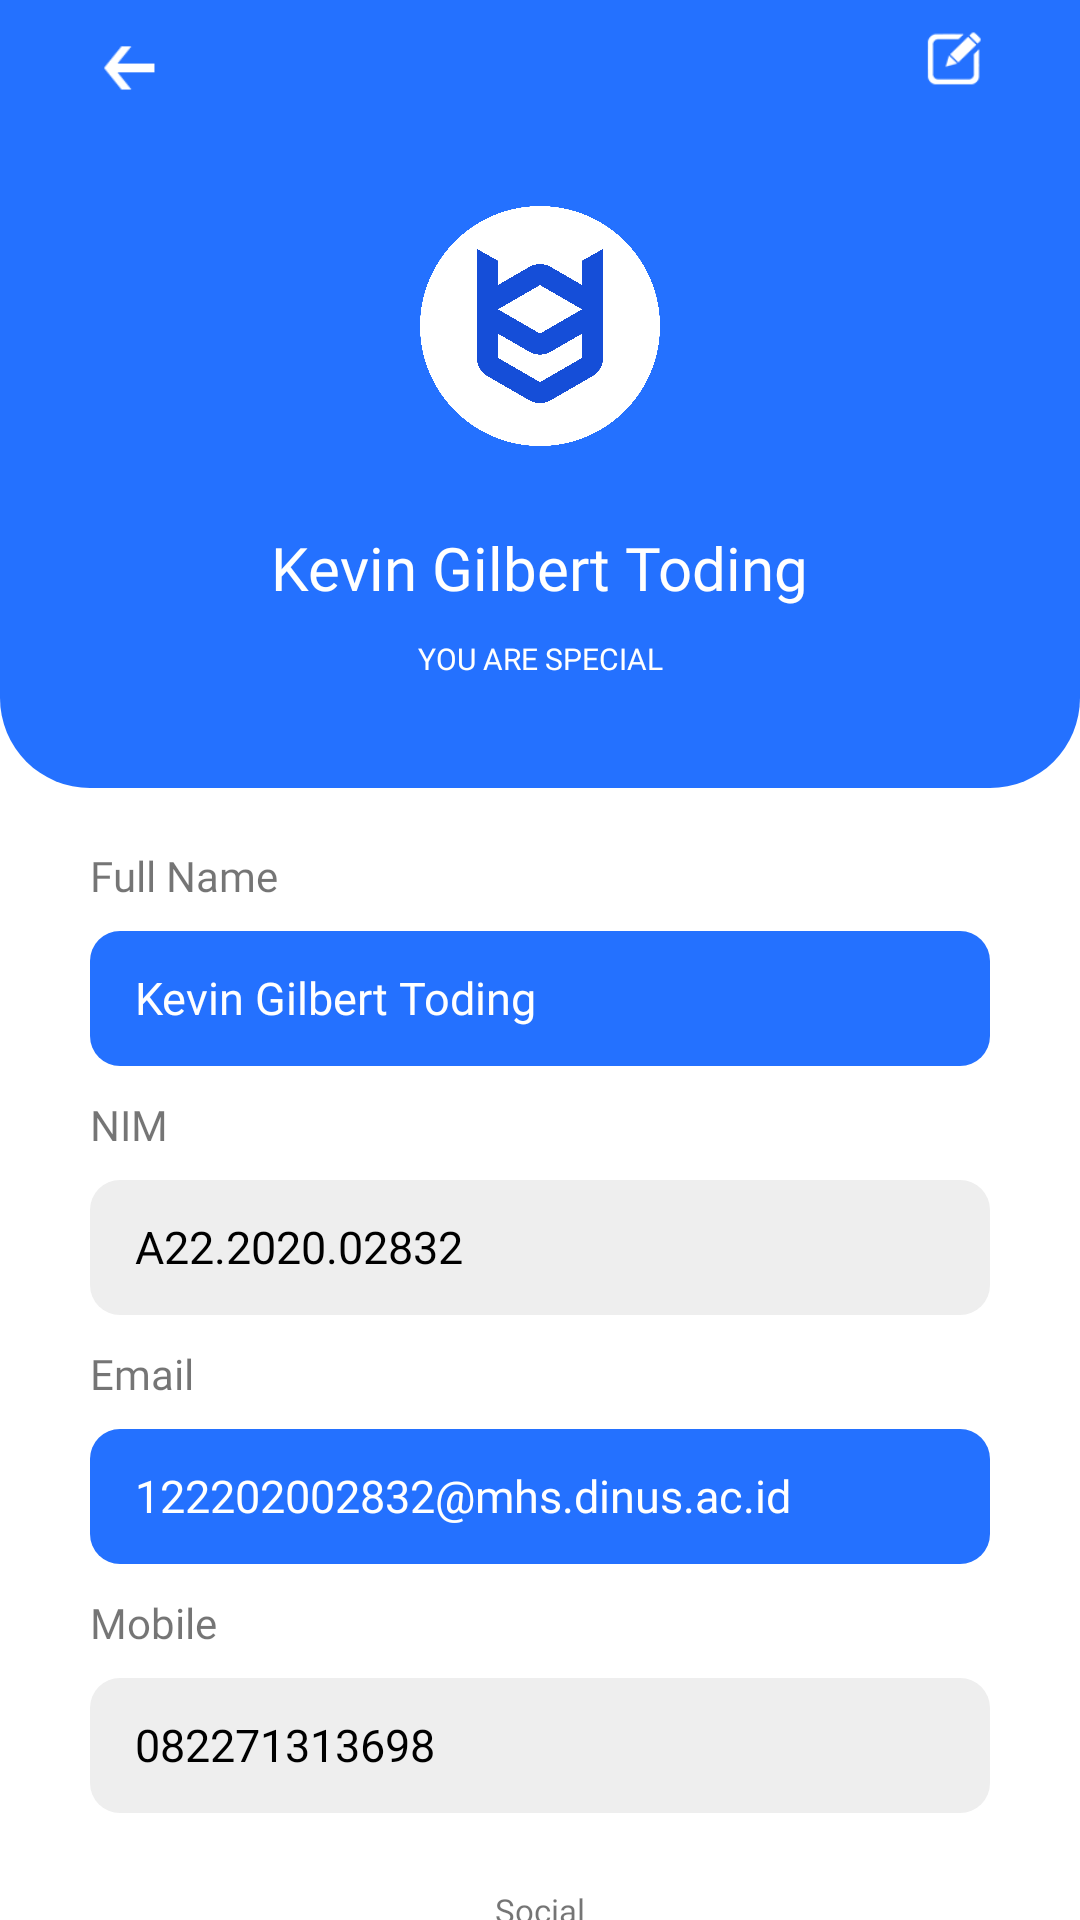

Reconstruct the res/layout file that produces this screen, plus the resources it refers to.
<!-- AndroidManifest.xml: application theme Theme.BiodataAPP -->
<!-- res/layout/activity_profile.xml -->
<?xml version="1.0" encoding="utf-8"?>
<androidx.constraintlayout.widget.ConstraintLayout xmlns:android="http://schemas.android.com/apk/res/android"
    xmlns:app="http://schemas.android.com/apk/res-auto"
    xmlns:tools="http://schemas.android.com/tools"
    android:layout_width="match_parent"
    android:layout_height="match_parent"
    tools:context=".Profile"
    android:background="@color/white"
    >

    <androidx.constraintlayout.widget.ConstraintLayout
        android:id="@+id/constraintLayout2"
        android:layout_width="match_parent"

        android:layout_height="862dp"
        android:layout_marginTop="-600dp"
        android:background="@drawable/content2"
        app:layout_constraintTop_toTopOf="parent"
        tools:layout_editor_absoluteX="1dp">

        <ImageView
            android:id="@+id/imageView2"
            android:layout_width="90dp"
            android:layout_height="80dp"
            android:layout_marginStart="142dp"
            android:layout_marginTop="668dp"
            android:layout_marginEnd="142dp"
            app:layout_constraintEnd_toEndOf="parent"
            app:layout_constraintStart_toStartOf="parent"
            app:layout_constraintTop_toTopOf="parent"
            app:srcCompat="@drawable/profile" />

        <TextView
            android:id="@+id/textView12"
            android:layout_width="wrap_content"
            android:layout_height="wrap_content"
            android:layout_marginStart="142dp"
            android:layout_marginTop="27dp"
            android:layout_marginEnd="142dp"
            android:fontFamily="@font/giga_bold"
            android:text="Kevin Gilbert Toding"
            android:textColor="@color/white"
            android:textSize="20sp"
            app:layout_constraintEnd_toEndOf="parent"
            app:layout_constraintStart_toStartOf="parent"
            app:layout_constraintTop_toBottomOf="@+id/imageView2" />

        <TextView
            android:id="@+id/textView13"
            android:layout_width="wrap_content"
            android:layout_height="wrap_content"
            android:layout_marginStart="142dp"
            android:layout_marginTop="10dp"
            android:layout_marginEnd="142dp"
            android:fontFamily="@font/giga_medium"
            android:text="YOU ARE SPECIAL"
            android:textColor="@color/white"
            android:textSize="10sp"
            app:layout_constraintEnd_toEndOf="parent"
            app:layout_constraintStart_toStartOf="parent"
            app:layout_constraintTop_toBottomOf="@+id/textView12" />

        <ImageButton
            android:id="@+id/btn_back1"
            android:layout_width="25dp"
            android:layout_height="25dp"
            android:layout_marginStart="30dp"
            android:layout_marginTop="609dp"
            android:background="@drawable/btn_back"
            app:layout_constraintStart_toStartOf="parent"
            app:layout_constraintTop_toTopOf="parent" />

        <ImageButton
            android:id="@+id/btn_edit"
            android:layout_width="25dp"
            android:layout_height="20dp"
            android:layout_marginTop="609dp"
            android:layout_marginEnd="30dp"
            android:background="@drawable/btn_edit"
            app:layout_constraintEnd_toEndOf="parent"
            app:layout_constraintTop_toTopOf="parent" />


    </androidx.constraintlayout.widget.ConstraintLayout>

    <TextView
        android:id="@+id/textView8"
        android:layout_width="wrap_content"
        android:layout_height="wrap_content"
        android:layout_marginStart="30dp"
        android:layout_marginTop="20dp"
        android:fontFamily="@font/sf"
        android:text="Full Name"
        app:layout_constraintStart_toStartOf="parent"
        app:layout_constraintTop_toBottomOf="@+id/constraintLayout2" />

    <TextView
        android:id="@+id/textView9"
        android:layout_width="match_parent"
        android:layout_height="45dp"
        android:layout_marginStart="30dp"
        android:layout_marginTop="9dp"
        android:layout_marginEnd="30dp"
        android:background="@drawable/content3"
        android:paddingLeft="15dp"
        android:paddingTop="12dp"
        android:text="Kevin Gilbert Toding"
        android:textColor="@color/white"
        android:textSize="15sp"
        android:fontFamily="@font/giga_medium"
        app:layout_constraintEnd_toEndOf="parent"
        app:layout_constraintStart_toStartOf="parent"
        app:layout_constraintTop_toBottomOf="@+id/textView8" />


    <TextView
        android:id="@+id/textView10"
        android:layout_width="wrap_content"
        android:layout_height="wrap_content"
        android:layout_marginStart="30dp"
        android:layout_marginTop="10dp"
        android:fontFamily="@font/sf"
        android:text="NIM"
        app:layout_constraintStart_toStartOf="parent"
        app:layout_constraintTop_toBottomOf="@+id/textView9" />


    <TextView
        android:id="@+id/textView11"
        android:layout_width="match_parent"
        android:layout_height="45dp"
        android:layout_marginStart="30dp"
        android:layout_marginTop="9dp"
        android:layout_marginEnd="30dp"
        android:background="@drawable/content4"
        android:fontFamily="@font/giga_medium"
        android:paddingLeft="15dp"
        android:paddingTop="12dp"
        android:text="A22.2020.02832"
        android:textColor="@color/black"
        android:textSize="15sp"
        app:layout_constraintEnd_toEndOf="parent"
        app:layout_constraintHorizontal_bias="0.0"
        app:layout_constraintStart_toStartOf="parent"
        app:layout_constraintTop_toBottomOf="@+id/textView10" />


    <TextView
        android:id="@+id/textView14"
        android:layout_width="wrap_content"
        android:layout_height="wrap_content"
        android:layout_marginStart="30dp"
        android:layout_marginTop="10dp"
        android:fontFamily="@font/sf"
        android:text="Email"
        app:layout_constraintStart_toStartOf="parent"
        app:layout_constraintTop_toBottomOf="@+id/textView11" />

    <TextView
        android:id="@+id/textView15"
        android:layout_width="match_parent"
        android:layout_height="45dp"
        android:layout_marginStart="30dp"
        android:layout_marginTop="9dp"
        android:layout_marginEnd="30dp"
        android:background="@drawable/content3"
        android:fontFamily="@font/giga_medium"
        android:paddingLeft="15dp"
        android:paddingTop="12dp"
        android:text="122202002832@mhs.dinus.ac.id"
        android:textColor="@color/white"
        android:textSize="15sp"
        app:layout_constraintEnd_toEndOf="parent"
        app:layout_constraintHorizontal_bias="0.0"
        app:layout_constraintStart_toStartOf="parent"
        app:layout_constraintTop_toBottomOf="@+id/textView14" />

    <TextView
        android:id="@+id/textView16"
        android:layout_width="wrap_content"
        android:layout_height="wrap_content"
        android:layout_marginStart="30dp"
        android:layout_marginTop="10dp"
        android:fontFamily="@font/sf"
        android:text="Mobile"
        app:layout_constraintStart_toStartOf="parent"
        app:layout_constraintTop_toBottomOf="@+id/textView15" />

    <TextView
        android:id="@+id/textView17"
        android:layout_width="match_parent"
        android:layout_height="45dp"
        android:layout_marginStart="30dp"
        android:layout_marginTop="9dp"
        android:layout_marginEnd="30dp"
        android:background="@drawable/content4"
        android:fontFamily="@font/giga_medium"
        android:paddingLeft="15dp"
        android:paddingTop="12dp"
        android:text="082271313698"
        android:textColor="@color/black"
        android:textSize="15sp"
        app:layout_constraintEnd_toEndOf="parent"
        app:layout_constraintHorizontal_bias="0.0"
        app:layout_constraintStart_toStartOf="parent"
        app:layout_constraintTop_toBottomOf="@+id/textView16" />

    <ImageButton

        android:id="@+id/imageButton8"
        android:layout_width="20dp"
        android:layout_height="20dp"
        android:layout_marginStart="130dp"
        android:layout_marginTop="50dp"
        android:background="@drawable/github"
        app:layout_constraintStart_toStartOf="parent"
        app:layout_constraintTop_toBottomOf="@+id/textView17" />

    <ImageButton

        android:id="@+id/imageButton9"
        android:layout_width="20dp"
        android:layout_height="20dp"
        android:layout_marginStart="10dp"
        android:layout_marginTop="50dp"
        android:background="@drawable/fb"
        app:layout_constraintStart_toEndOf="@+id/imageButton8"
        app:layout_constraintTop_toBottomOf="@+id/textView17" />

    <ImageButton

        android:id="@+id/imageButton10"
        android:layout_width="20dp"
        android:layout_height="20dp"
        android:layout_marginStart="10dp"
        android:layout_marginTop="50dp"
        android:background="@drawable/wa"
        app:layout_constraintStart_toEndOf="@+id/imageButton9"
        app:layout_constraintTop_toBottomOf="@+id/textView17" />

    <ImageButton

        android:id="@+id/imageButton11"
        android:layout_width="20dp"
        android:layout_height="20dp"
        android:layout_marginStart="10dp"
        android:layout_marginTop="50dp"
        android:background="@drawable/ig"
        app:layout_constraintStart_toEndOf="@+id/imageButton10"
        app:layout_constraintTop_toBottomOf="@+id/textView17" />

    <ImageButton

        android:id="@+id/imageButton12"
        android:layout_width="20dp"
        android:layout_height="20dp"
        android:layout_marginStart="10dp"
        android:layout_marginTop="50dp"
        android:background="@drawable/twitter"
        app:layout_constraintStart_toEndOf="@+id/imageButton11"
        app:layout_constraintTop_toBottomOf="@+id/textView17" />

    <TextView
        android:id="@+id/textView19"
        android:layout_width="wrap_content"
        android:layout_height="wrap_content"
        android:layout_marginStart="150dp"
        android:layout_marginTop="25dp"
        android:layout_marginEnd="150dp"
        android:fontFamily="@font/giga_medium"
        android:text="Social"
        android:textSize="11sp"
        app:layout_constraintEnd_toEndOf="parent"
        app:layout_constraintStart_toStartOf="parent"
        app:layout_constraintTop_toBottomOf="@+id/textView17" />


</androidx.constraintlayout.widget.ConstraintLayout>
<!-- resources referenced by this layout -->
<resources>
  <color name="black">#FF000000</color>
  <color name="white">#FFFFFFFF</color>
  <!-- drawable btn_back: png bitmap (drawable, 531 bytes) -->
  <!-- drawable btn_edit: png bitmap (drawable, 2211 bytes) -->
  <!-- drawable content2 (drawable) -->
  <?xml version="1.0" encoding="utf-8"?>
  <shape xmlns:android="http://schemas.android.com/apk/res/android"
      >
      <corners
          android:bottomLeftRadius="30dp"
          android:bottomRightRadius="30dp"
          android:radius="60dp"
          android:topLeftRadius="30dp"
          android:topRightRadius="30dp"/>
      <solid
          android:color="@color/blue"/>
      <size
          android:height="2160dp"
          android:width="1080dp"/>
  </shape>
  <!-- drawable content3 (drawable) -->
  <?xml version="1.0" encoding="utf-8"?>
  <shape xmlns:android="http://schemas.android.com/apk/res/android"
      >
      <corners
          android:bottomLeftRadius="10dp"
          android:bottomRightRadius="10dp"
          android:radius="10dp"
          android:topLeftRadius="10dp"
          android:topRightRadius="10dp"/>
      <solid
          android:color="@color/blue"/>
      <size
          android:height="200dp"
          android:width="1080dp"/>
  </shape>
  <!-- drawable content4 (drawable) -->
  <?xml version="1.0" encoding="utf-8"?>
  <shape xmlns:android="http://schemas.android.com/apk/res/android"
      >
      <corners
          android:bottomLeftRadius="10dp"
          android:bottomRightRadius="10dp"
          android:radius="10dp"
          android:topLeftRadius="10dp"
          android:topRightRadius="10dp"/>
      <solid
          android:color="#eee"/>
      <size
          android:height="200dp"
          android:width="1080dp"/>
  </shape>
  <!-- drawable fb: png bitmap (drawable, 2512 bytes) -->
  <!-- drawable github: png bitmap (drawable, 4298 bytes) -->
  <!-- drawable ig: png bitmap (drawable, 6117 bytes) -->
  <!-- drawable profile: png bitmap (drawable, 211128 bytes) -->
  <!-- drawable twitter: png bitmap (drawable, 3867 bytes) -->
  <!-- drawable wa: png bitmap (drawable, 3952 bytes) -->
  <style name="Theme.BiodataAPP" parent="Theme.MaterialComponents.DayNight.NoActionBar">
          
          <item name="colorPrimary">@color/blue</item>
          <item name="colorPrimaryVariant">@color/blue</item>
          <item name="colorOnPrimary">@color/white</item>
          
          <item name="colorSecondary">@color/teal_200</item>
          <item name="colorSecondaryVariant">@color/teal_700</item>
          <item name="colorOnSecondary">@color/black</item>
          
          <item name="android:statusBarColor" tools:targetApi="l">?attr/colorPrimaryVariant</item>
          
      </style>
  <color name="blue">#2471ff</color>
  <color name="teal_200">#FF03DAC5</color>
  <color name="teal_700">#FF018786</color>
</resources>
